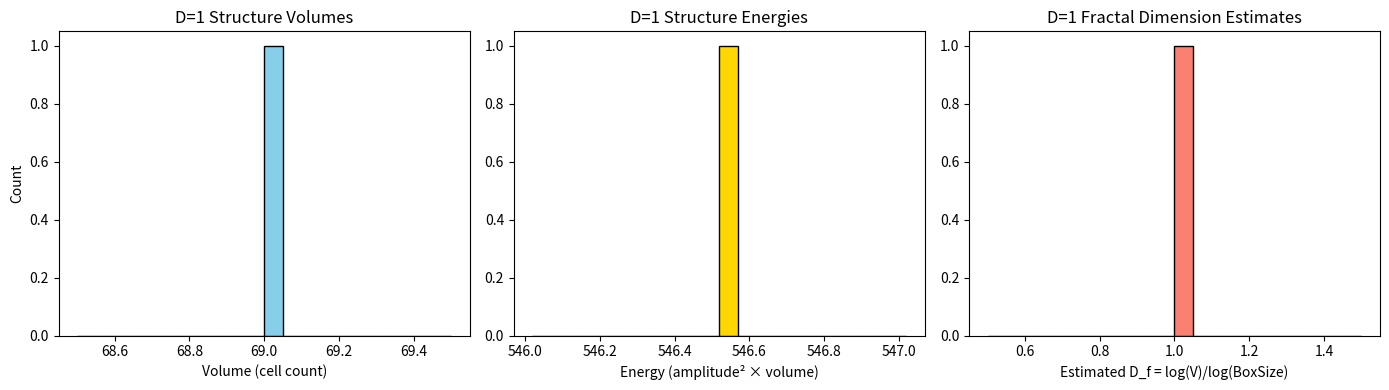

Here is the Python script that generated this plot:
import numpy as np
import matplotlib.pyplot as plt
from scipy.ndimage import gaussian_filter, label, find_objects
from tqdm import tqdm


# === Initialization ===
def initialize_field(N=128, L=10.0, seed=42):
    np.random.seed(seed)
    dx = L / N
    x = np.linspace(0, L, N, endpoint=False)
    u = np.zeros_like(x)
    for _ in range(10):
        cx = np.random.uniform(0, L)
        w = np.random.uniform(0.1 * L, 0.3 * L)
        A = np.random.uniform(0.5, 1.0)
        u += A * np.exp(-((x - cx) ** 2) / (2 * w**2))
    return u, dx


# === Time evolution (1D Laplacian) ===
def update_field(u, u_old, dx, dt, lambda_nl=0.57, c=1.0):
    u_new = np.zeros_like(u)
    u_new[1:-1] = (
        2 * u[1:-1]
        - u_old[1:-1]
        + dt**2
        * (c**2 * (u[2:] + u[:-2] - 2 * u[1:-1]) / dx**2 - lambda_nl * u[1:-1] ** 3)
    )
    return u_new


# === Peak count ===
def count_peaks(u, threshold_ratio=0.3, sigma=1.0):
    u_smooth = gaussian_filter(u, sigma=sigma)
    threshold = threshold_ratio * np.max(u_smooth)
    binary = u_smooth > threshold
    labeled, num = label(binary)
    return num


# === Simulation main routine ===
def simulate_D1(steps=500, dt=0.01, lambda_nl=0.57):
    u, dx = initialize_field()
    u_old = u.copy()
    peak_history = []
    snapshots = []

    for _ in tqdm(range(steps), desc="Simulating D=1"):
        u_new = update_field(u, u_old, dx, dt, lambda_nl)
        u_old, u = u, u_new
        peak_count = count_peaks(u)
        peak_history.append(peak_count)
        snapshots.append(u.copy())

    return peak_history, snapshots


# === Structure analysis ===
def analyze_d1_structures(u, threshold_ratio=0.3, sigma=1.0):
    u_smooth = gaussian_filter(u, sigma=sigma)
    threshold = threshold_ratio * np.max(u_smooth)
    binary = u_smooth > threshold
    labeled, num_features = label(binary)
    regions = find_objects(labeled)

    volumes, energies, box_sizes, fractal_dims = [], [], [], []

    for i, slc in enumerate(regions, start=1):
        if slc is None:
            continue
        region = labeled[slc] == i
        volume = np.sum(region)
        peak = np.max(u_smooth[slc][region])
        box_size = slc[0].stop - slc[0].start  # ← fixed here

        if volume > 0 and box_size > 0:
            log_box = np.log(box_size)
            if log_box > 1e-8:
                fractal = np.log(volume) / log_box
                fractal_dims.append(fractal)

        volumes.append(volume)
        energies.append((peak**2) * volume)
        box_sizes.append(box_size)

    return (
        np.array(volumes),
        np.array(energies),
        np.array(box_sizes),
        np.array(fractal_dims),
    )


# === Execution ===
if __name__ == "__main__":
    print("Simulating D=1...")
    peak_series, snapshots = simulate_D1()

    print("Analyzing final structure...")
    volumes, energies, box_sizes, fractals = analyze_d1_structures(snapshots[-1])

    # === Visualization ===
    plt.figure(figsize=(14, 4))

    plt.subplot(1, 3, 1)
    plt.hist(volumes, bins=20, color="skyblue", edgecolor="black")
    plt.title("D=1 Structure Volumes")
    plt.xlabel("Volume (cell count)")
    plt.ylabel("Count")

    plt.subplot(1, 3, 2)
    plt.hist(energies, bins=20, color="gold", edgecolor="black")
    plt.title("D=1 Structure Energies")
    plt.xlabel("Energy (amplitude² × volume)")

    plt.subplot(1, 3, 3)
    valid_fractals = fractals[~np.isnan(fractals)]
    if len(valid_fractals) > 0:
        plt.hist(valid_fractals, bins=20, color="salmon", edgecolor="black")
        plt.title("D=1 Fractal Dimension Estimates")
        plt.xlabel("Estimated D_f = log(V)/log(BoxSize)")
    else:
        plt.title("No valid fractal dimension")

    plt.tight_layout()
    plt.savefig("D1_structure_analysis.png")
    plt.show()

    # === Numerical output ===
    print(f"\nNumber of structures: {len(volumes)}")
    print(
        f"Volume: mean = {np.mean(volumes):.2f}, max = {np.max(volumes)}, min = {np.min(volumes)}"
    )
    print(f"Energy: mean = {np.mean(energies):.2f}, max = {np.max(energies):.2f}")
    if len(valid_fractals) > 0:
        print(
            f"Fractal dimension: mean = {np.mean(valid_fractals):.2f}, "
            f"range = ({np.min(valid_fractals):.2f} to {np.max(valid_fractals):.2f})"
        )
    else:
        print("No structures with valid fractal dimension were found.")
